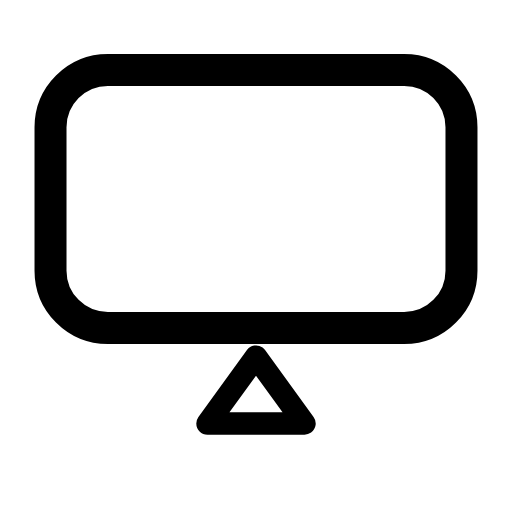
t = 0.00 s
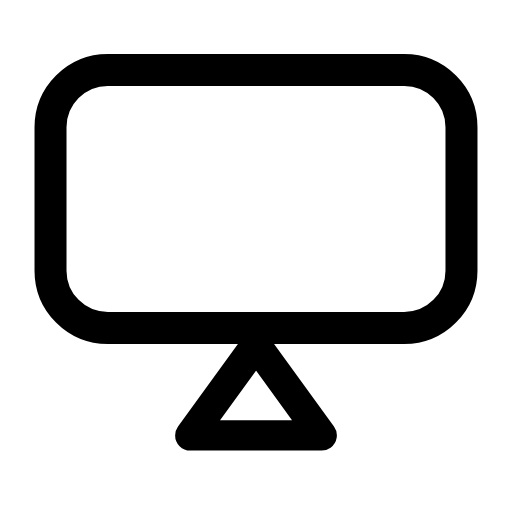
t = 0.29 s
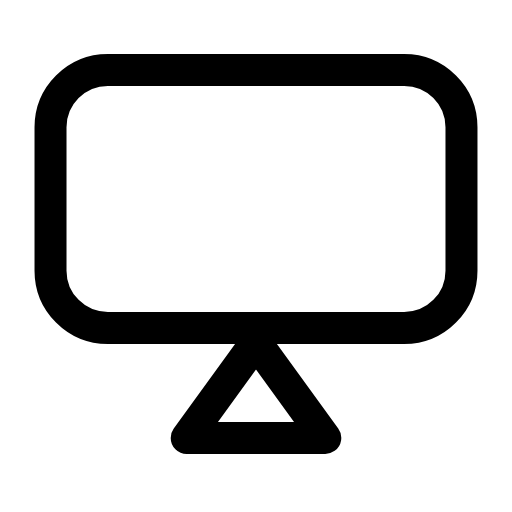
t = 0.55 s
t = 0.83 s: frame unchanged from t = 0.55 s, image omitted
t = 1.12 s: frame unchanged from t = 0.55 s, image omitted
t = 1.42 s: frame unchanged from t = 0.00 s, image omitted

The animated SVG that drew these frames (rendered in a browser with its animation timeline set to each time). Animation: 1 SMIL element (animateTransform=1); one cycle of 1.70 s, repeats indefinitely.

<svg xmlns="http://www.w3.org/2000/svg" width="24" height="24" viewBox="0 0 24 24" fill="none"><g transform="translate(-1.44 -1.426) scale(1.12)"><rect stroke="currentColor" stroke-width="1.339" stroke-linecap="round" stroke-linejoin="round" fill="none" x="3.4" y="4.2" width="17.2" height="10.8" rx="2.4"></rect><g transform="translate(12 17.6)"><g><animateTransform attributeName="transform" type="scale" values="0.7;0.7;1;1;1;1;0.7;0.7;0.7" keyTimes="0;0.135;0.279;0.45;0.6;0.714;0.81;0.9;1" dur="1.7s" repeatCount="indefinite" calcMode="spline" keySplines="0.16 1 0.3 1;0.16 1 0.3 1;0.16 1 0.3 1;0.16 1 0.3 1;0.16 1 0.3 1;0.16 1 0.3 1;0.16 1 0.3 1;0.16 1 0.3 1"/><g transform="translate(-12 -17.6)"><g><path stroke="currentColor" stroke-width="1.339" stroke-linecap="round" stroke-linejoin="round" fill="none" d="M9.1 19.6L12 15.6L14.9 19.6Z"></path></g></g></g></g></g></svg>
